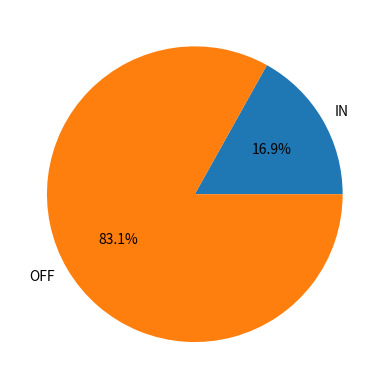

Generate this figure with matplotlib:
import random, math
import matplotlib.pyplot as plt

def between(x, l, r) -> bool:
    if (l <= x and x <= r) or (l >= x and x >= r):
        return True
    return False

def cir() -> bool:
    x = [random.random()*math.pi*2, random.random()*math.pi*2, random.random()*math.pi*2]
    return between(x[2], (x[0] + math.pi), (x[1] + math.pi))

v = [0,0]

for i in range(100000):
    if cir():
        v[0] += 1
    else:
        v[1] += 1

la = ["IN", "OFF"]

plt.pie(v, explode=None, labels=la, autopct='%1.1f%%')
plt.show()
